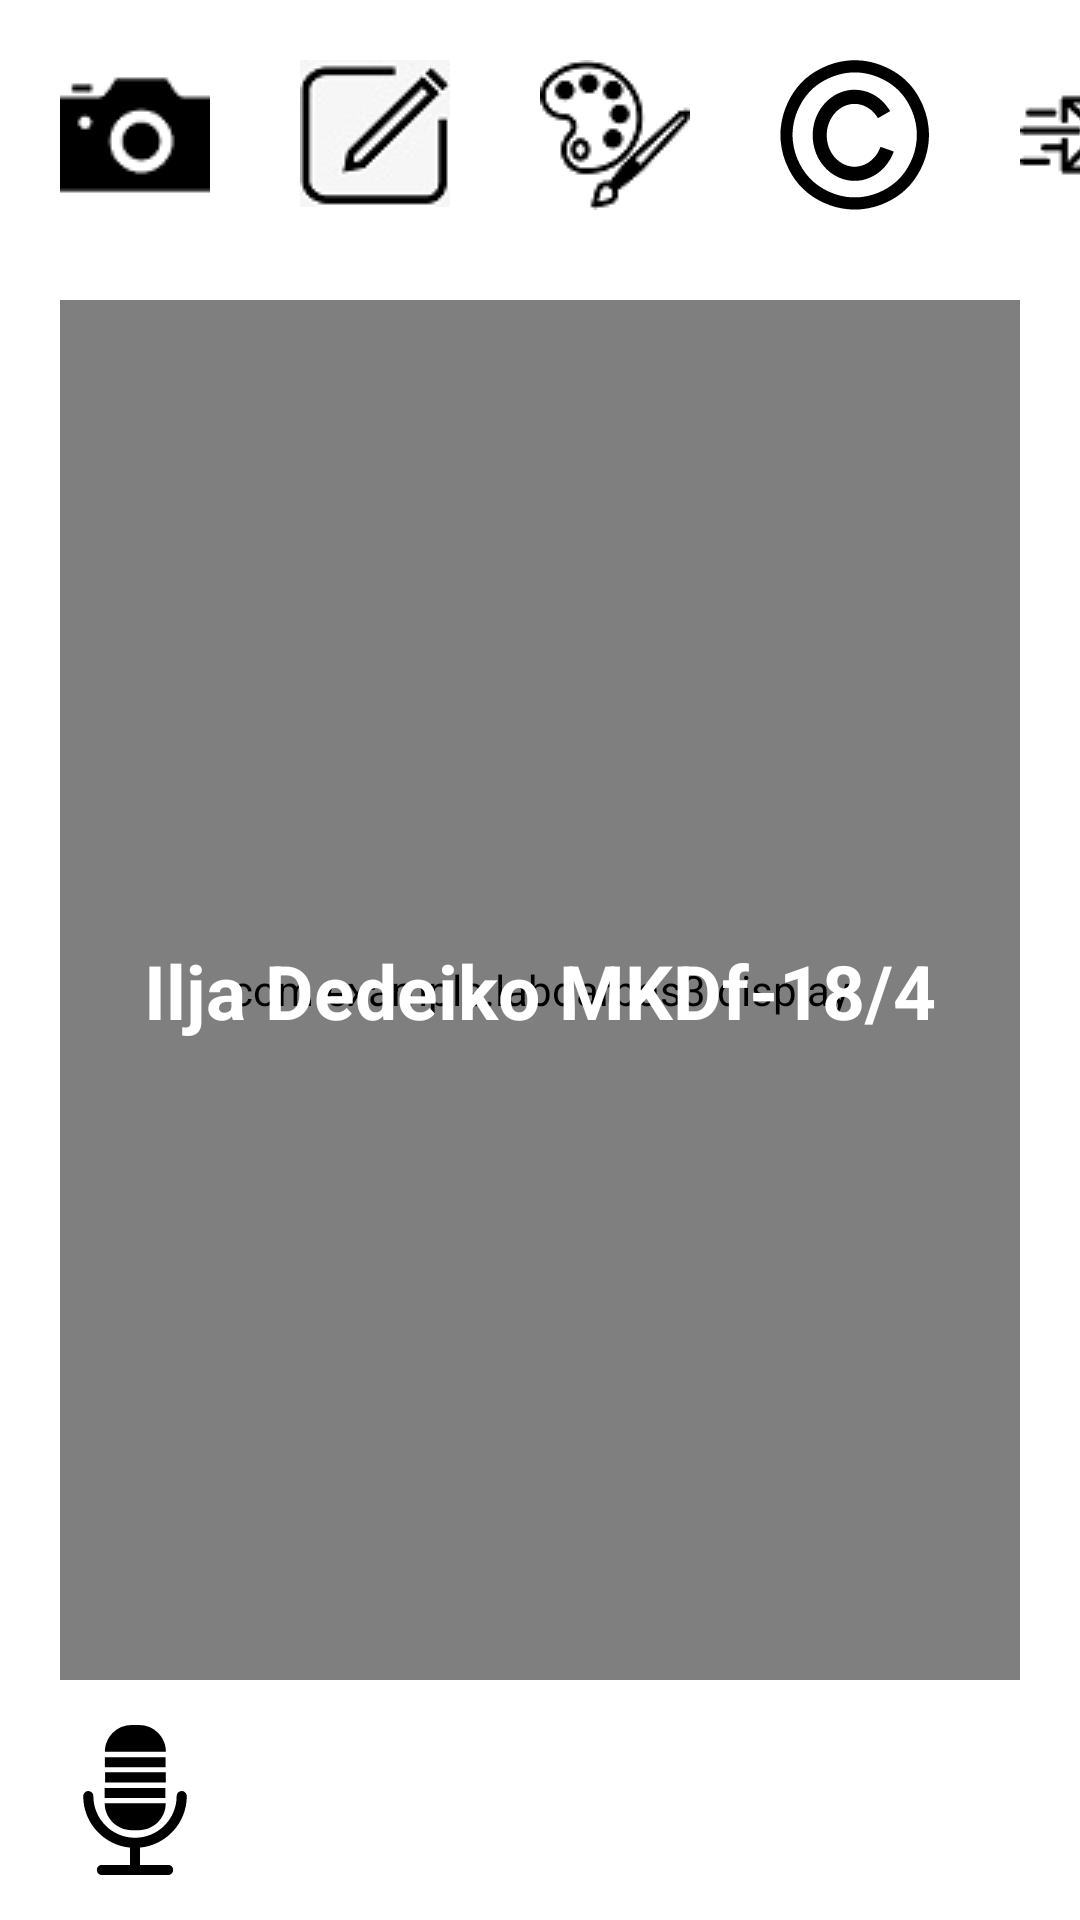

Write the Android layout XML for this screen, with the resource values it uses.
<!-- AndroidManifest.xml: application theme Theme.Labdarbas3 -->
<!-- res/layout/activity_main.xml -->
<?xml version="1.0" encoding="utf-8"?>
<androidx.constraintlayout.widget.ConstraintLayout xmlns:android="http://schemas.android.com/apk/res/android"
    xmlns:app="http://schemas.android.com/apk/res-auto"
    xmlns:tools="http://schemas.android.com/tools"
    android:layout_width="match_parent"
    android:layout_height="match_parent"
    tools:context=".MainActivity">

    <androidx.constraintlayout.widget.ConstraintLayout
        android:id="@+id/constraintLayout"
        android:layout_width="match_parent"
        android:layout_height="match_parent">

        <ImageButton
            android:id="@+id/image_button"
            android:layout_width="wrap_content"
            android:layout_height="wrap_content"
            android:layout_marginStart="20dp"
            android:layout_marginTop="20dp"
            android:background="@android:color/transparent"
            app:layout_constraintStart_toStartOf="parent"
            app:layout_constraintTop_toTopOf="parent"
            app:srcCompat="@drawable/camera"
            tools:ignore="SpeakableTextPresentCheck" />

        <ImageButton
            android:id="@+id/draw_button"
            android:layout_width="wrap_content"
            android:layout_height="wrap_content"
            android:layout_marginStart="30dp"
            android:layout_marginTop="20dp"
            android:background="@android:color/transparent"
            android:onClick="draw"
            app:layout_constraintStart_toEndOf="@+id/image_button"
            app:layout_constraintTop_toTopOf="parent"
            app:srcCompat="@drawable/draw"
            tools:ignore="SpeakableTextPresentCheck" />

        <ImageButton
            android:id="@+id/color_pick_button"
            android:layout_width="wrap_content"
            android:layout_height="wrap_content"
            android:layout_marginStart="30dp"
            android:layout_marginTop="20dp"
            android:background="@android:color/transparent"
            app:layout_constraintStart_toEndOf="@+id/draw_button"
            app:layout_constraintTop_toTopOf="parent"
            app:srcCompat="@drawable/palette"
            tools:ignore="SpeakableTextPresentCheck" />

        <ImageButton
            android:id="@+id/copyright_button"
            android:layout_width="wrap_content"
            android:layout_height="wrap_content"
            android:layout_marginStart="30dp"
            android:layout_marginTop="20dp"
            android:background="@android:color/transparent"
            app:layout_constraintStart_toEndOf="@+id/color_pick_button"
            app:layout_constraintTop_toTopOf="parent"
            app:srcCompat="@drawable/ic_copyright"
            tools:ignore="SpeakableTextPresentCheck" />

        <ImageButton
            android:id="@+id/email_button"
            android:onClick="sendEmail"
            android:layout_width="wrap_content"
            android:layout_height="wrap_content"
            android:layout_marginStart="30dp"
            android:layout_marginTop="20dp"
            android:background="@android:color/transparent"
            app:layout_constraintStart_toEndOf="@+id/copyright_button"
            app:layout_constraintTop_toTopOf="parent"
            app:srcCompat="@drawable/email"
            tools:ignore="SpeakableTextPresentCheck" />


    </androidx.constraintlayout.widget.ConstraintLayout>


    <androidx.constraintlayout.widget.ConstraintLayout
        android:layout_width="match_parent"
        android:layout_height="match_parent"
        android:layout_marginTop="100dp"
        android:layout_marginBottom="80dp"
        android:layout_marginStart="20dp"
        android:layout_marginEnd="20dp">

        <ImageView
            android:id="@+id/show_photo"
            android:layout_width="match_parent"
            android:layout_height="match_parent"
            app:layout_constraintEnd_toEndOf="parent"
            app:layout_constraintStart_toStartOf="parent"
            app:layout_constraintTop_toTopOf="parent"
            app:layout_constraintBottom_toBottomOf="parent">
        </ImageView>

        <include layout="@layout/view_display" />

        <TextView
            android:id="@+id/copyright_text"
            android:layout_width="wrap_content"
            android:layout_height="wrap_content"
            android:text="@string/copyright_text"
            android:textSize="25sp"
            android:textStyle="bold"
            android:textColor="@color/white"
            app:layout_constraintBottom_toBottomOf="parent"
            app:layout_constraintEnd_toEndOf="parent"
            app:layout_constraintStart_toStartOf="parent"
            app:layout_constraintTop_toTopOf="parent" />

    </androidx.constraintlayout.widget.ConstraintLayout>

    <ImageButton
        android:id="@+id/speak_button"
        android:onClick="speakButton"
        android:layout_width="wrap_content"
        android:layout_height="wrap_content"
        android:background="@android:color/transparent"
        android:layout_marginStart="20dp"
        android:layout_marginBottom="15dp"
        app:layout_constraintBottom_toBottomOf="@+id/constraintLayout"
        app:layout_constraintStart_toStartOf="parent"
        app:srcCompat="@drawable/ic_speak"
        tools:ignore="SpeakableTextPresentCheck" />

</androidx.constraintlayout.widget.ConstraintLayout>
<!-- res/layout/view_display.xml (included above) -->
<?xml version="1.0" encoding="utf-8"?>
<androidx.constraintlayout.widget.ConstraintLayout xmlns:android="http://schemas.android.com/apk/res/android"
    xmlns:tools="http://schemas.android.com/tools"
    android:id="@+id/display_view"
    android:layout_width="match_parent"
    android:layout_height="match_parent">

    <com.example.labdarbas3.display
        android:layout_width="match_parent"
        android:layout_height="match_parent"
        tools:layout_editor_absoluteX="0dp"
        tools:layout_editor_absoluteY="0dp" />

</androidx.constraintlayout.widget.ConstraintLayout>
<!-- resources referenced by this layout -->
<resources>
  <!-- drawable camera: png bitmap (drawable, 1098 bytes) -->
  <!-- drawable draw: png bitmap (drawable, 2283 bytes) -->
  <!-- drawable email: png bitmap (drawable, 1190 bytes) -->
  <!-- drawable ic_copyright: vector/xml drawable (drawable, 2457 chars, omitted) -->
  <!-- drawable ic_speak (drawable) -->
  <vector android:height="50dp" android:viewportHeight="465.256"
      android:viewportWidth="465.256" android:width="50dp" xmlns:android="http://schemas.android.com/apk/res/android">
      <path android:fillColor="#FF000000" android:pathData="M87.742,204.879c-8.668,0 -15.701,7.035 -15.701,15.701c0,83.252 63.68,151.883 144.886,159.802v53.471h-86.913c-8.666,0 -15.701,7.033 -15.701,15.701c0,8.664 7.035,15.701 15.701,15.701h102.614h102.617c8.659,0 15.701,-7.037 15.701,-15.701c0,-8.668 -7.042,-15.701 -15.701,-15.701h-86.918v-53.471c81.211,-7.919 144.889,-76.55 144.889,-159.802c0,-8.666 -7.029,-15.701 -15.701,-15.701c-8.664,0 -15.701,7.035 -15.701,15.701c0,71.23 -57.955,129.189 -129.185,129.189c-71.236,0 -129.185,-57.959 -129.185,-129.189C103.443,211.915 96.416,204.879 87.742,204.879z"/>
      <path android:fillColor="#FF000000" android:pathData="M222.014,326.098h22.626c46.014,0 83.311,-37.297 83.311,-83.306H138.704C138.704,288.801 176.001,326.098 222.014,326.098z"/>
      <path android:fillColor="#FF000000" android:pathData="M245.125,0h-22.632c-46.013,0 -83.31,37.297 -83.31,83.31h189.253C328.436,37.297 291.13,0 245.125,0z"/>
      <path android:fillColor="#FF000000" android:pathData="M139.183,99.851h188.286v31.4h-188.286z"/>
      <path android:fillColor="#FF000000" android:pathData="M139.864,146.662h188.287v31.4h-188.287z"/>
      <path android:fillColor="#FF000000" android:pathData="M138.485,195.067h188.279v31.4h-188.279z"/>
  </vector>
  <!-- drawable palette: png bitmap (drawable, 1984 bytes) -->
  <string name="copyright_text">Ilja Dedeiko MKDf-18/4</string>
  <style name="Theme.Labdarbas3" parent="Theme.MaterialComponents.DayNight.DarkActionBar">
          
          <item name="colorPrimary">@color/purple_500</item>
          <item name="colorPrimaryVariant">@color/purple_700</item>
          <item name="colorOnPrimary">@color/white</item>
          
          <item name="colorSecondary">@color/teal_200</item>
          <item name="colorSecondaryVariant">@color/teal_700</item>
          <item name="colorOnSecondary">@color/black</item>
          
          <item name="android:statusBarColor" tools:targetApi="l">?attr/colorPrimaryVariant</item>
          
      </style>
  <!-- not gathered from this repository: default colours our renderer supplied (Android Studio template values) -->
  <color name="purple_500">#FF6200EE</color>
  <color name="purple_700">#FF3700B3</color>
  <color name="teal_200">#FF03DAC5</color>
  <color name="teal_700">#FF018786</color>
  <color name="black">#FF000000</color>
  <color name="white">#FFFFFFFF</color>
</resources>
